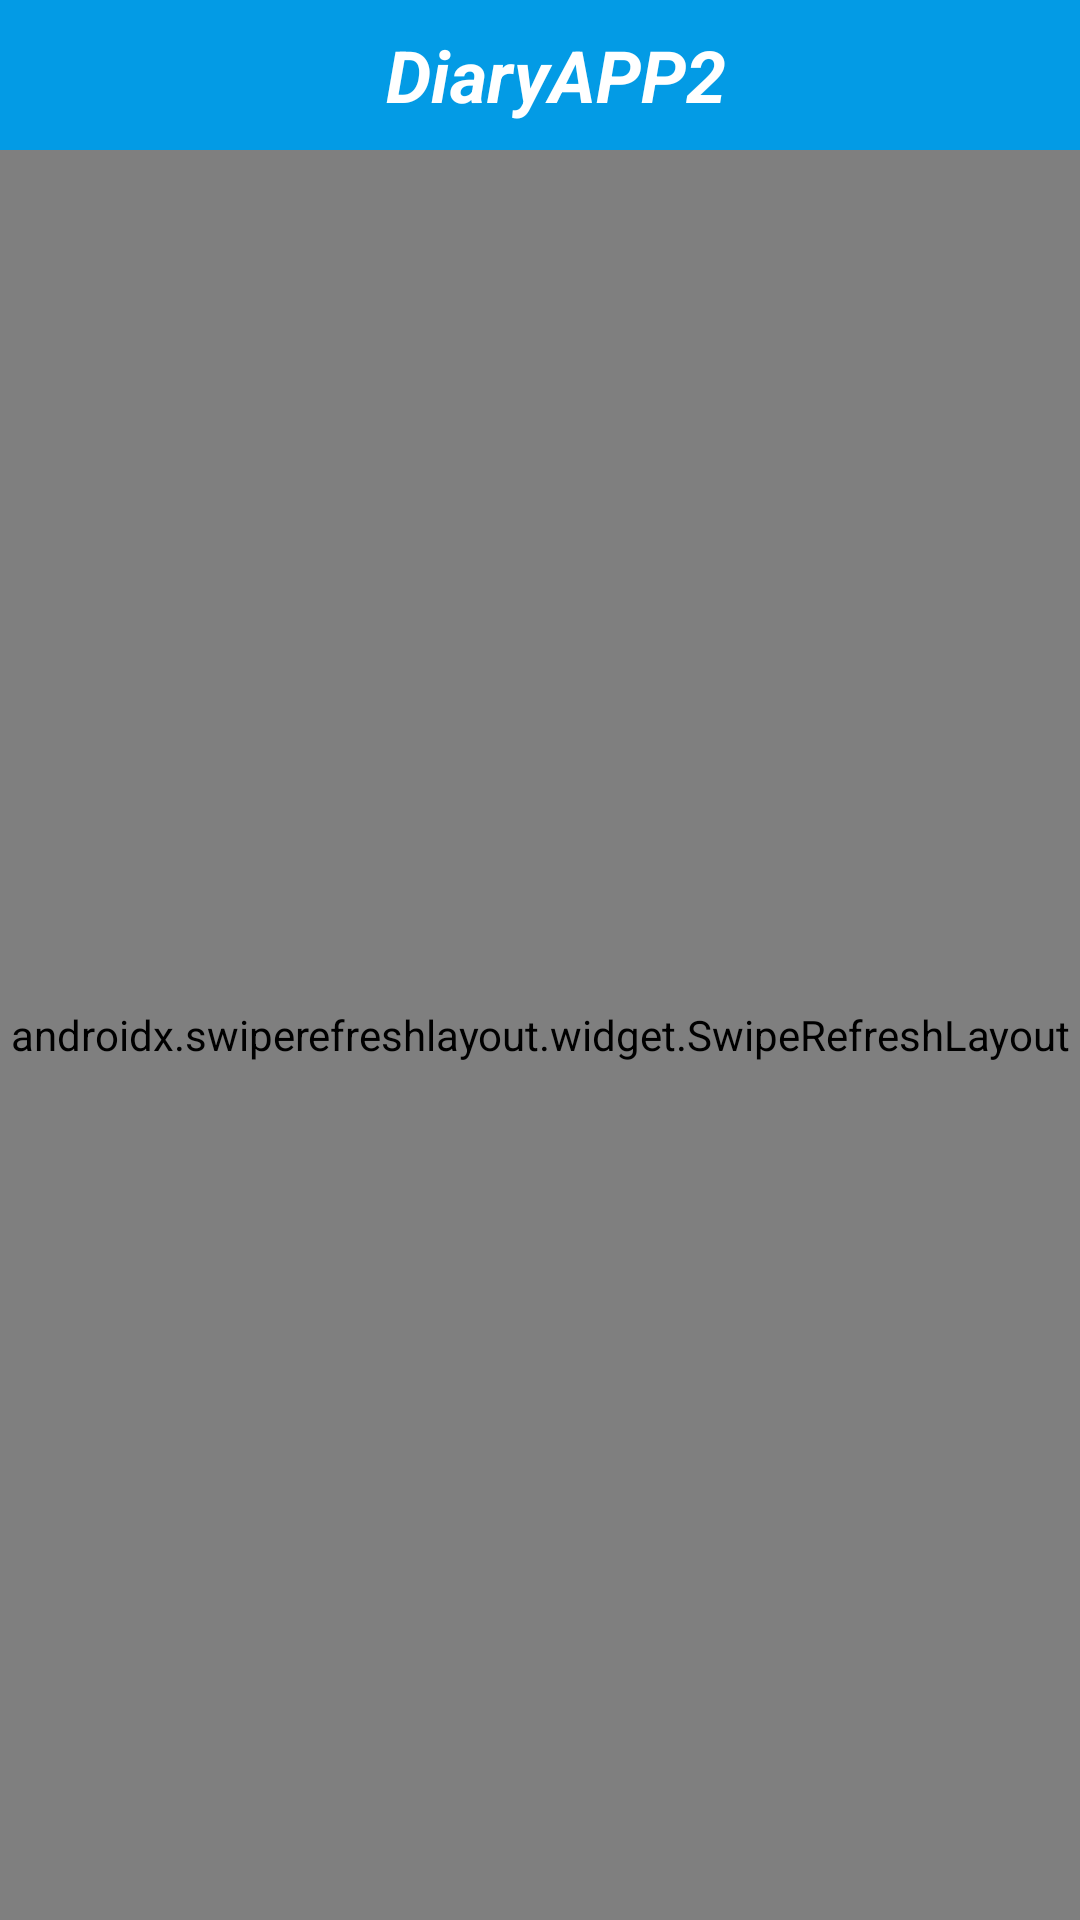

This screen was rendered from an Android layout file. Write that file and the resources it references.
<!-- AndroidManifest.xml: application theme Theme.DiaryApp2 -->
<!-- res/layout/fragment_current.xml -->
<?xml version="1.0" encoding="utf-8"?>
<androidx.drawerlayout.widget.DrawerLayout
    android:id="@+id/drawerMenu"
    android:layout_width="match_parent"
    android:layout_height="match_parent"
    xmlns:android="http://schemas.android.com/apk/res/android"
    xmlns:app="http://schemas.android.com/apk/res-auto"
    xmlns:tools="http://schemas.android.com/tools"
    app:layout_constraintBottom_toBottomOf="parent"
    app:layout_constraintEnd_toEndOf="parent"
    app:layout_constraintStart_toStartOf="parent"
    app:layout_constraintTop_toTopOf="parent"
    tools:context=".View.CurrentFragment">

    <androidx.constraintlayout.widget.ConstraintLayout
        android:layout_width="match_parent"
        android:layout_height="match_parent">

        <LinearLayout
            android:layout_width="match_parent"
            android:layout_height="match_parent"
            android:orientation="vertical">
            <androidx.appcompat.widget.Toolbar
                android:id="@+id/toolbar"
                android:layout_width="match_parent"
                android:layout_height="50dp"
                android:background="?attr/colorPrimary"
                android:minHeight="?attr/actionBarSize"
                android:theme="?attr/actionBarTheme"
                android:fitsSystemWindows="true"
                app:layout_constraintEnd_toEndOf="parent"
                app:layout_constraintStart_toStartOf="parent"
                app:layout_constraintTop_toTopOf="parent">

                <ImageView
                    android:id="@+id/toolbarImage"
                    android:layout_width="30dp"
                    android:layout_height="30dp"
                    app:srcCompat="@drawable/ic_baseline_vertical_split_24" />

                <TextView
                    android:id="@+id/textView"
                    style="@style/textStyle"
                    android:gravity="center"
                    android:layout_gravity="center"
                    android:foregroundGravity="center"
                    android:textColor="@color/white"
                    android:text="DiaryAPP2" />
            </androidx.appcompat.widget.Toolbar>

            <androidx.swiperefreshlayout.widget.SwipeRefreshLayout
                android:id="@+id/swipe"
                android:layout_width="match_parent"
                android:layout_height="match_parent">

                <androidx.recyclerview.widget.RecyclerView
                    android:id="@+id/recyclerView"
                    android:layout_width="match_parent"
                    android:layout_height="match_parent"
                    app:layout_constraintBottom_toBottomOf="parent"
                    app:layout_constraintEnd_toEndOf="parent"
                    app:layout_constraintStart_toStartOf="parent"
                    app:layout_constraintTop_toTopOf="parent" />

            </androidx.swiperefreshlayout.widget.SwipeRefreshLayout>
        </LinearLayout>
        </androidx.constraintlayout.widget.ConstraintLayout>

    <com.google.android.material.navigation.NavigationView
        android:id="@+id/navigationDrawer"
        android:layout_width="wrap_content"
        android:layout_height="match_parent"
        android:layout_gravity="start"
        android:background="@color/white"
        android:fitsSystemWindows="true"
        app:headerLayout="@layout/drawer_header"
        app:itemRippleColor="@color/blue"
        app:itemTextColor="@color/black"
        app:menu="@menu/main_menu" />
</androidx.drawerlayout.widget.DrawerLayout>
<!-- res/layout/drawer_header.xml (included above) -->
<?xml version="1.0" encoding="utf-8"?>
<androidx.constraintlayout.widget.ConstraintLayout
    xmlns:android="http://schemas.android.com/apk/res/android"
    xmlns:app="http://schemas.android.com/apk/res-auto"
    android:layout_width="match_parent"
    android:background="@color/blue"
    android:layout_height="50dp">

    <TextView
        android:id="@+id/textView2"
        android:layout_width="wrap_content"
        android:layout_height="wrap_content"
        android:layout_margin="10dp"
        android:text="DiaryAPP2"
        android:textColor="@color/white"
        android:textSize="30sp"
        app:layout_constraintBottom_toBottomOf="parent"
        app:layout_constraintEnd_toEndOf="parent"
        app:layout_constraintHorizontal_bias="0.5"
        app:layout_constraintStart_toStartOf="parent"
        app:layout_constraintTop_toTopOf="parent"
        app:layout_constraintVertical_bias="0.5" />
</androidx.constraintlayout.widget.ConstraintLayout>
<!-- resources referenced by this layout -->
<resources>
  <color name="black">#FF000000</color>
  <color name="blue">#039BE5</color>
  <color name="white">#FFFFFFFF</color>
  <style name="textStyle">
          <item name="android:layout_height">wrap_content</item>
          <item name="android:layout_width">wrap_content</item>
          <item name="android:textSize">24sp</item>
          <item name="android:textIsSelectable">true</item>
          <item name="android:paddingLeft">10dp</item>
          <item name="android:textStyle">bold|italic</item>
          <item name="android:textColor">@color/black</item>
      </style>
  <style name="Theme.DiaryApp2" parent="Theme.MaterialComponents.DayNight.NoActionBar">
          
          <item name="colorPrimary">@color/blue</item>
          <item name="colorPrimaryVariant">@color/purple_700</item>
          <item name="colorOnPrimary">@color/white</item>
          
          <item name="colorSecondary">@color/teal_200</item>
          <item name="colorSecondaryVariant">@color/teal_700</item>
          <item name="colorOnSecondary">@color/black</item>
          
          <item name="android:statusBarColor">@color/dark_blue</item>
          
      </style>
  <color name="purple_700">#FF3700B3</color>
  <color name="teal_200">#FF03DAC5</color>
  <color name="teal_700">#FF018786</color>
  <color name="dark_blue">#1473C6</color>
</resources>
